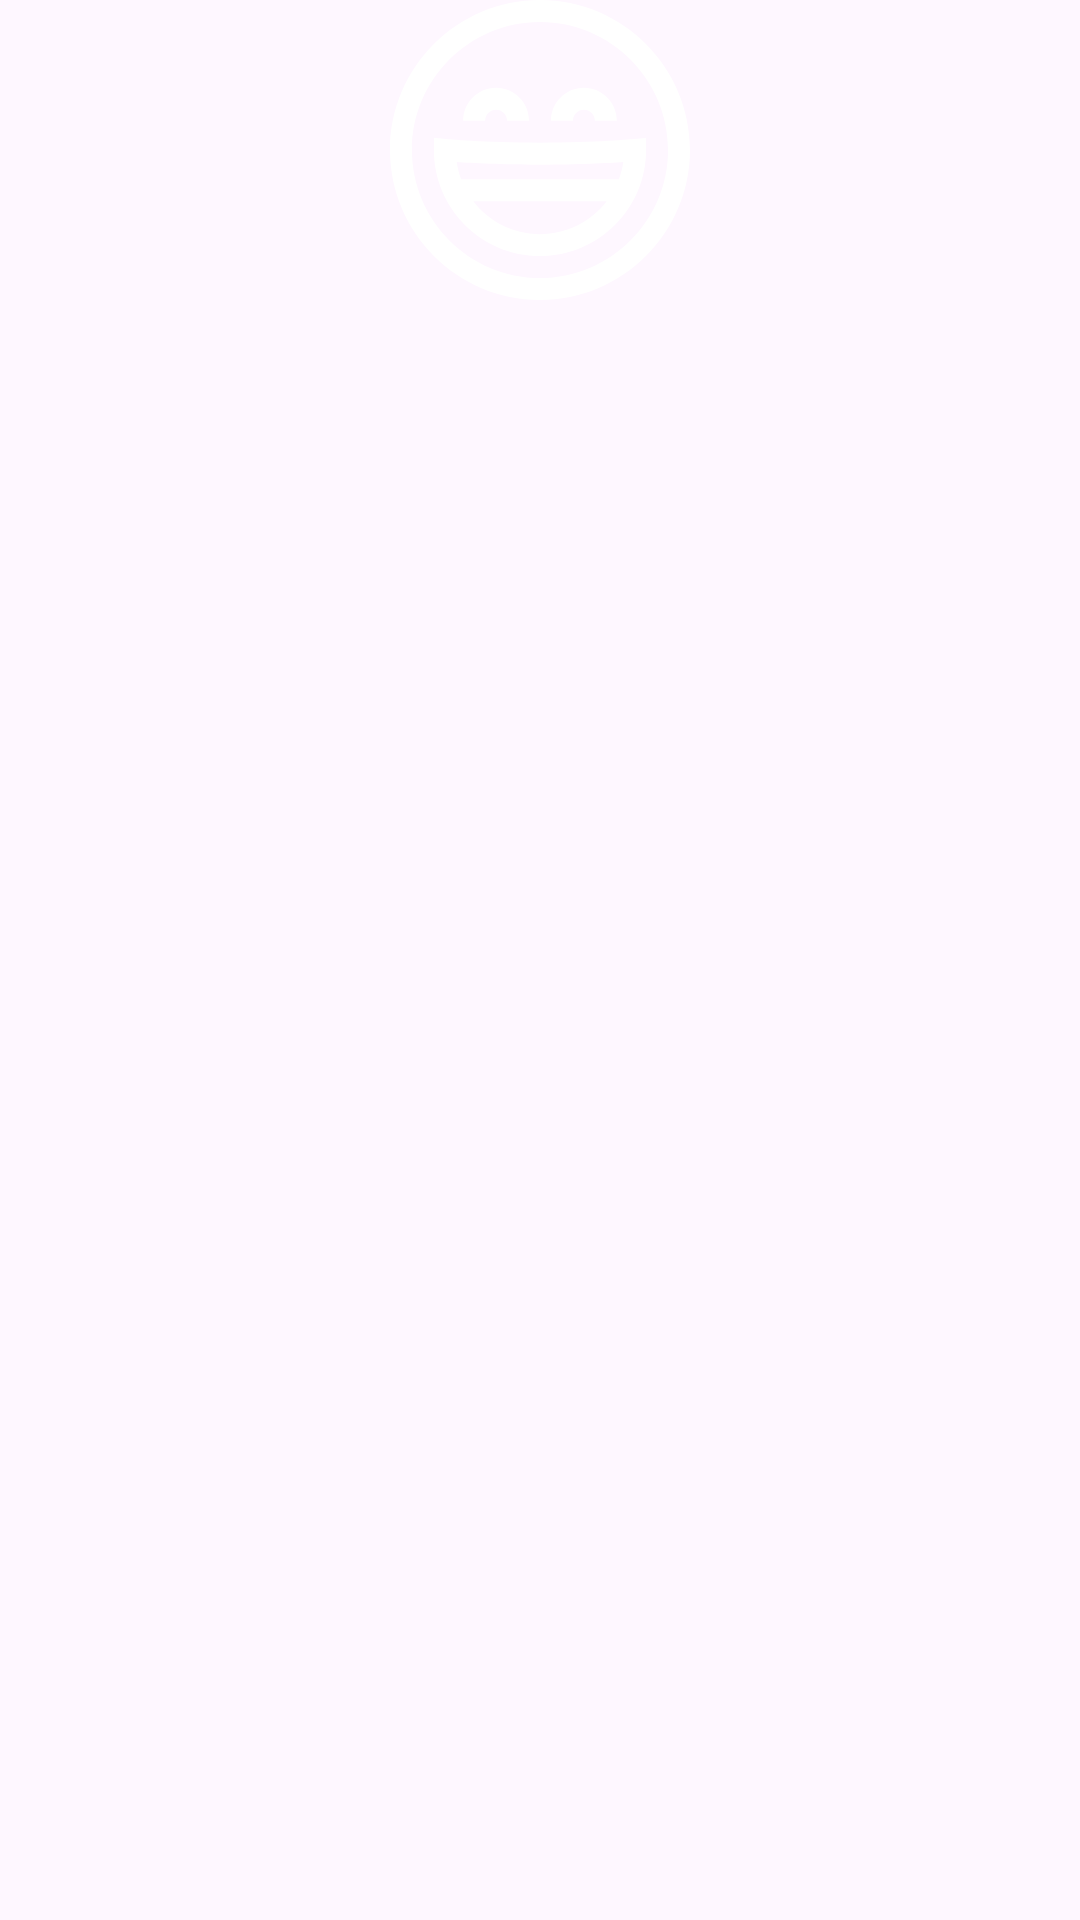

Reconstruct the res/layout file that produces this screen, plus the resources it refers to.
<!-- AndroidManifest.xml: application theme Theme.YourFamousCoach -->
<!-- res/layout/emoji_carrousel.xml -->
<?xml version="1.0" encoding="utf-8"?>
<LinearLayout xmlns:android="http://schemas.android.com/apk/res/android"
    xmlns:app="http://schemas.android.com/apk/res-auto"
    android:layout_width="match_parent"
    android:layout_height="match_parent"
    android:gravity="center_horizontal"
    android:layout_marginStart="-24dp"
    android:layout_marginEnd="-24dp"
    android:orientation="vertical">

    <ImageView
        android:id="@+id/ivEmoji"
        android:layout_width="100dp"
        android:layout_height="100dp"
        android:src="@drawable/happy_emoj"
        app:tint="@color/white">

    </ImageView>

    <TextView
        android:layout_width="match_parent"
        android:id="@+id/tvEmotionName"
        android:layout_height="wrap_content"
        android:textColor="@color/white"
        android:textSize="24sp"
        android:fontFamily="@font/sen"
        android:gravity="center"
        android:layout_margin="12dp"
        android:textStyle="bold"
        />

</LinearLayout>
<!-- resources referenced by this layout -->
<resources>
  <color name="white">#FFFFFFFF</color>
  <!-- drawable happy_emoj (drawable) -->
  <vector xmlns:android="http://schemas.android.com/apk/res/android"
      android:width="800dp"
      android:height="800dp"
      android:viewportWidth="512"
      android:viewportHeight="512">
    <path
        android:pathData="M256,0C114.84,0 0,114.84 0,256s114.84,256 256,256s256,-114.84 256,-256S397.16,0 256,0zM256,474.54c-120.5,0 -218.54,-98.04 -218.54,-218.54S135.5,37.46 256,37.46S474.54,135.5 474.54,256S376.5,474.54 256,474.54z"
        android:fillColor="#000000"/>
    <path
        android:pathData="M437.07,235.31l-20.59,2.05c-0.62,0.06 -62.84,6.15 -160.48,6.15s-159.86,-6.09 -160.48,-6.15l-20.6,-2.06V256c0,99.84 81.23,181.07 181.07,181.07S437.07,355.84 437.07,256L437.07,235.31zM256,399.61c-46.32,0 -87.59,-22.05 -113.87,-56.19h227.73C343.59,377.56 302.32,399.61 256,399.61zM390.64,305.95H121.36c-3.51,-9.42 -6.06,-19.3 -7.52,-29.52c26.62,1.88 76.09,4.55 142.16,4.55s115.54,-2.67 142.16,-4.55C396.7,286.65 394.15,296.53 390.64,305.95z"
        android:fillColor="#000000"/>
    <path
        android:pathData="M181.07,149.85c-30.99,0 -56.19,25.21 -56.19,56.19h37.46c0,-10.33 8.4,-18.73 18.73,-18.73s18.73,8.4 18.73,18.73h37.46C237.27,175.06 212.06,149.85 181.07,149.85z"
        android:fillColor="#000000"/>
    <path
        android:pathData="M330.93,149.85c-30.99,0 -56.19,25.21 -56.19,56.19h37.46c0,-10.33 8.4,-18.73 18.73,-18.73s18.73,8.4 18.73,18.73h37.46C387.12,175.06 361.91,149.85 330.93,149.85z"
        android:fillColor="#000000"/>
  </vector>
  <style name="Theme.YourFamousCoach" parent="Base.Theme.YourFamousCoach" />
  <style name="Base.Theme.YourFamousCoach" parent="Theme.Material3.DayNight">
          
          
      </style>
</resources>
